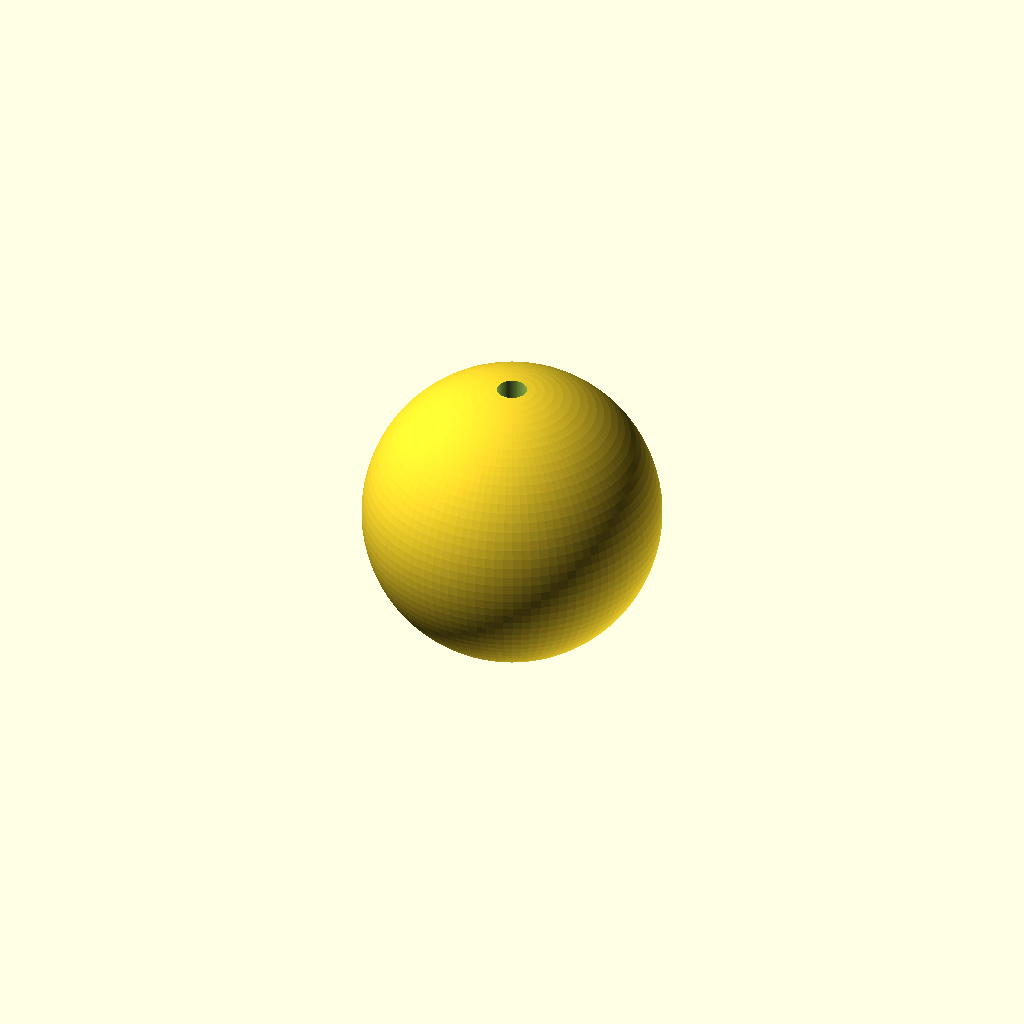
Cell 1: rendered with the file's own defaults.
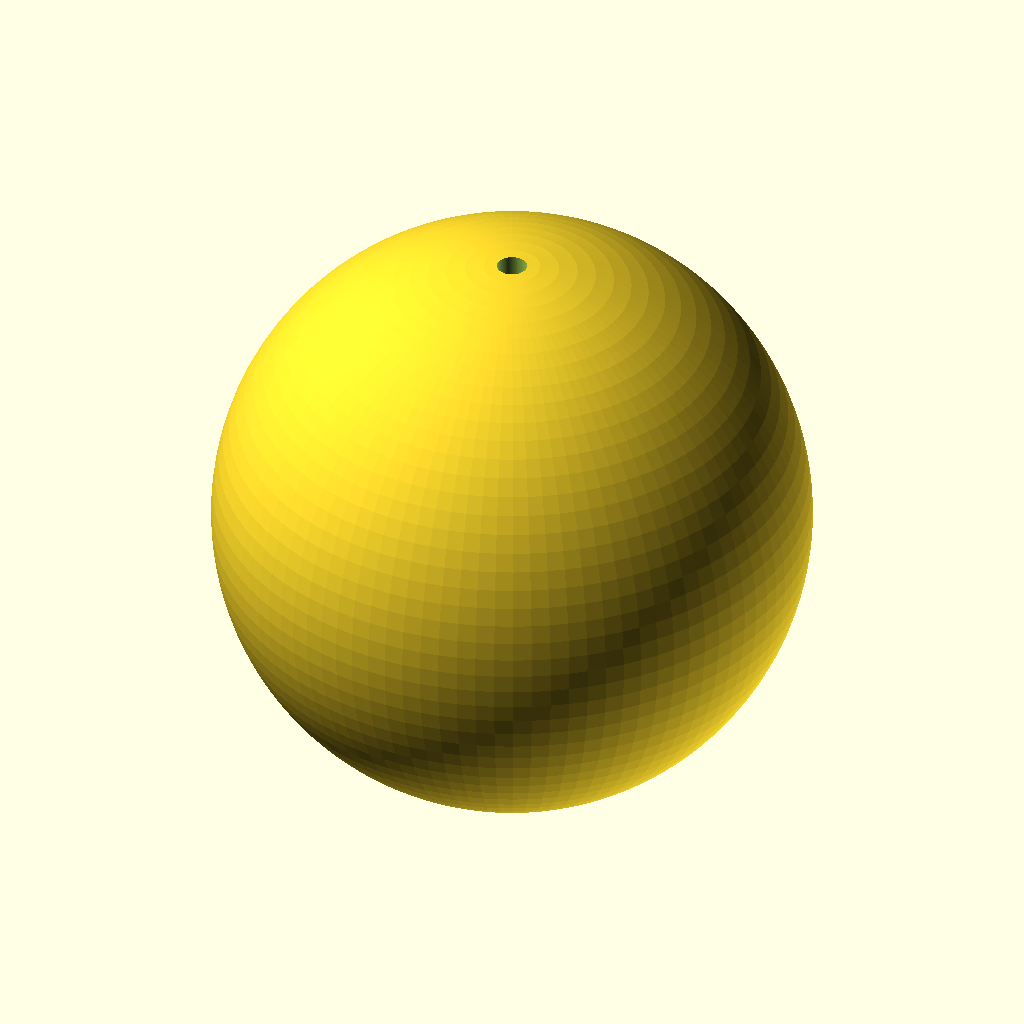
Cell 2: sphere_d = 200 (everything else at default).
One fixed orthographic camera (rotation 55°, 0°, 25°; colour scheme Cornfield) for every cell.
The OpenSCAD source (scad/kimi_expt1.scad):
// Sphere with through-hole
// Sphere diameter: 100mm
// Hole diameter: 10mm

$fn = 100;  // Smoothness (number of fragments)

sphere_d = 100;
hole_d = 10;

difference() {
    // Main sphere
    sphere(d = sphere_d, center = true);
    
    // Hole — cylinder slightly longer than sphere diameter
    cylinder(d = hole_d, h = sphere_d + 2, center = true);
}
Parameter table extracted from the source (name, type, default, range or options):
sphere_d: number, default 100
hole_d: number, default 10
